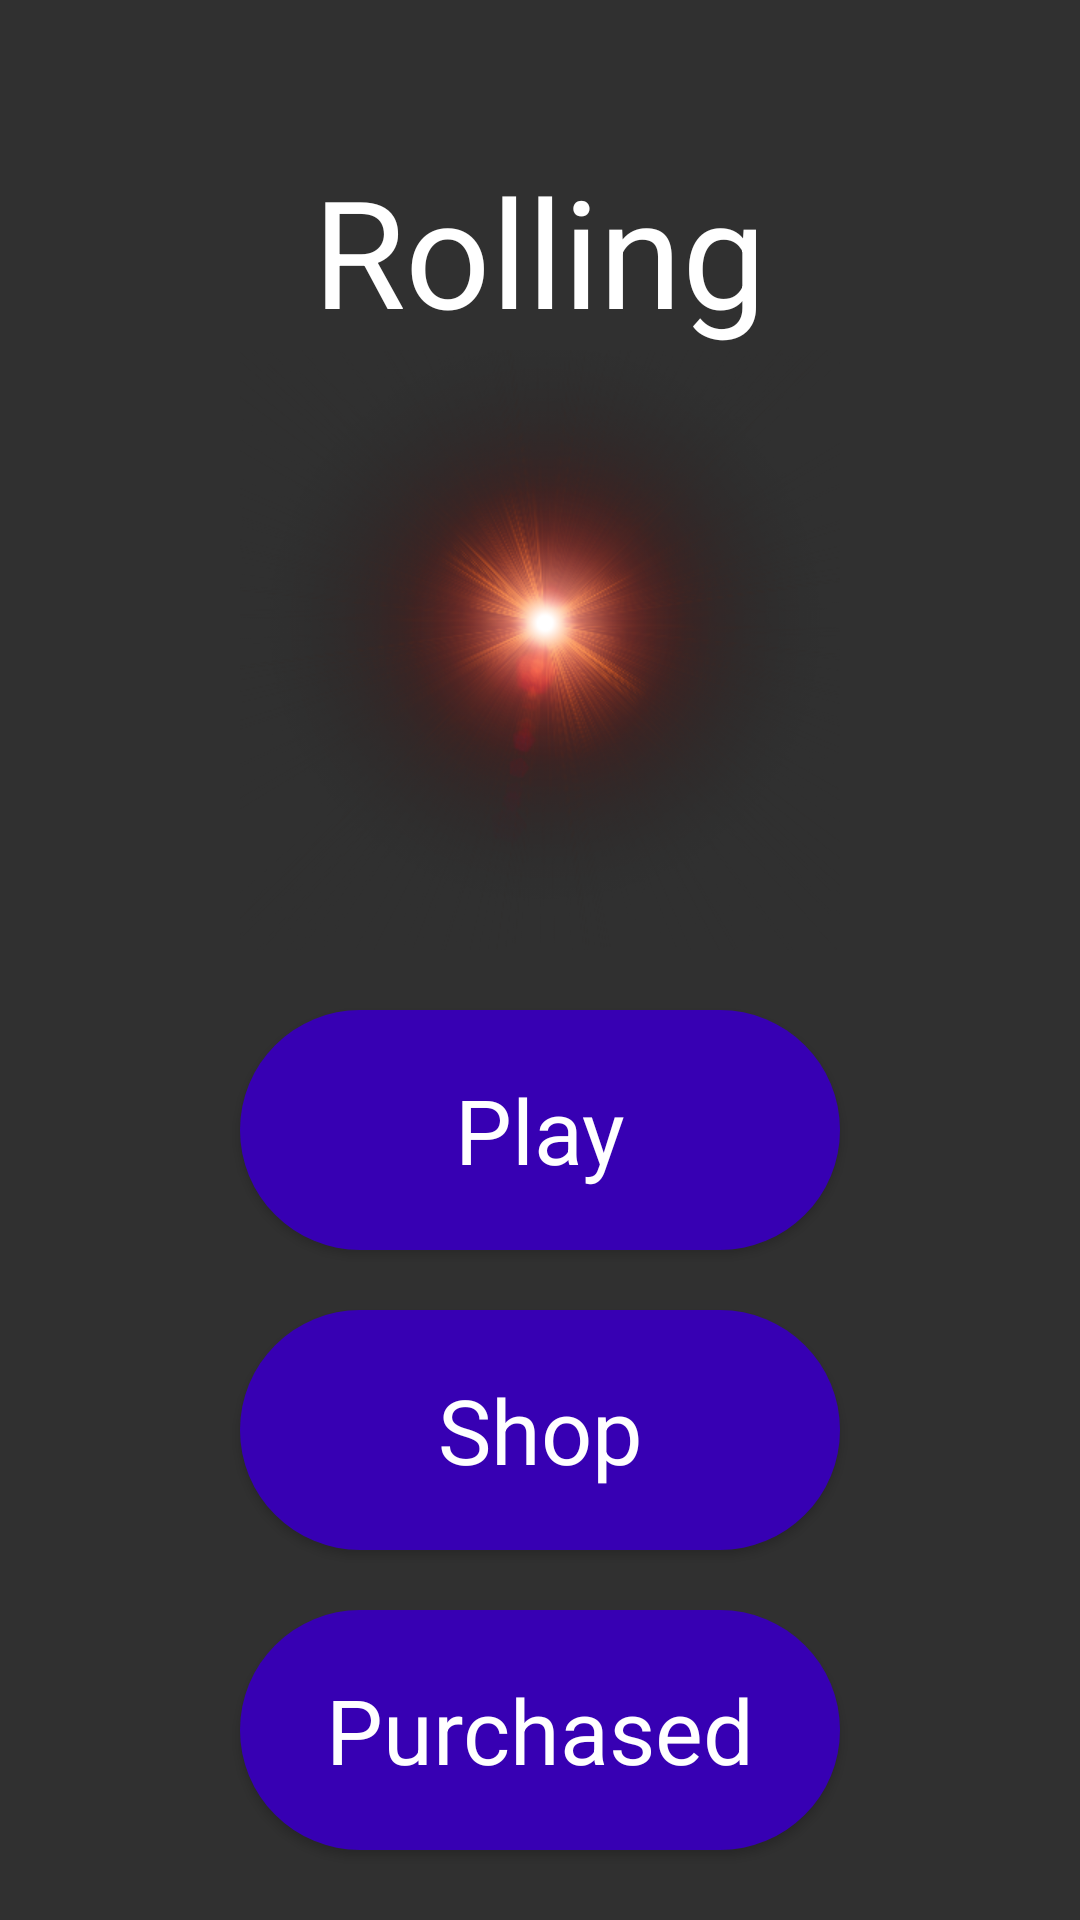

Here is an Android app screen rendered from its layout file. Give the layout XML and the strings, colors and styles it references.
<!-- AndroidManifest.xml: application theme AppTheme -->
<!-- res/layout/activity_main.xml -->
<?xml version="1.0" encoding="utf-8"?>
<LinearLayout
    xmlns:android="http://schemas.android.com/apk/res/android"
    android:layout_width="match_parent"
    android:layout_height="match_parent"
    android:orientation="vertical"
    android:background="@drawable/main_background">


        <TextView
            android:layout_width="wrap_content"
            android:layout_height="wrap_content"
            android:text="@string/game_name"
            android:textSize="50sp"
            android:layout_gravity="center"
            android:layout_marginTop="50dp"
            android:textColor="@color/white"/>

        <ImageView
            android:layout_width="200dp"
            android:layout_height="200dp"
            android:layout_gravity="center"
            android:layout_marginBottom="20dp"
            android:src="@drawable/main_image"
            android:id="@+id/main_imageView"/>

        <Button
            android:text="@string/play_btn"
            android:layout_gravity="center"
            style="@style/main_btn_style"
            android:background="@drawable/main_btn_shape"
            android:id="@+id/play_btn"/>

        <Button
            android:text="@string/shop_btn"
            android:layout_gravity="center"
            style="@style/main_btn_style"
            android:background="@drawable/main_btn_shape"
            android:id="@+id/shop_btn"/>

        <Button
            android:text="@string/purchased_btn"
            android:layout_gravity="center"
            style="@style/main_btn_style"
            android:background="@drawable/main_btn_shape"
            android:id="@+id/records_btn"/>


</LinearLayout>
<!-- resources referenced by this layout -->
<resources>
  <color name="white">#fff</color>
  <!-- drawable main_btn_shape (drawable) -->
  <?xml version="1.0" encoding="utf-8"?>
  <shape
      android:shape="rectangle"
      xmlns:android="http://schemas.android.com/apk/res/android">
  
      <corners
          android:radius="150dp"/>
  
      <solid android:color="@color/colorPrimaryDark"/>
  
  </shape>
  <!-- drawable main_image: png bitmap (drawable, 210315 bytes) -->
  <string name="game_name" translatable="false">Rolling</string>
  <string name="play_btn">Play</string>
  <string name="purchased_btn">Purchased</string>
  <string name="shop_btn">Shop</string>
  <style name="main_btn_style" parent="Theme.AppCompat">
          <item name="android:textSize">30sp</item>
          <item name="android:layout_marginBottom">20dp</item>
          <item name="android:layout_width">200dp</item>
          <item name="android:layout_height">80dp</item>
      </style>
  <style name="AppTheme" parent="Theme.AppCompat.NoActionBar">
          
          <item name="colorPrimary">@color/colorPrimary</item>
          <item name="colorPrimaryDark">@color/colorPrimaryDark</item>
          <item name="colorAccent">@color/colorAccent</item>
      </style>
  <color name="colorPrimaryDark">#3700B3</color>
  <color name="colorPrimary">#6200EE</color>
  <color name="colorAccent">#03DAC5</color>
</resources>
